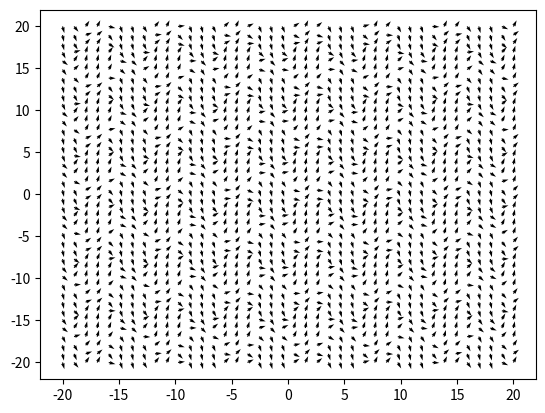

The matplotlib source for this figure:
'''
This program has the goal of displaying a vector field
corresponding to a given differential equation.

Note that unit vectors will be displayed.
'''

import numpy as np
import matplotlib.pyplot as plt

rangex = 20
rangey = 20

density = 40

x, y = np.meshgrid(np.linspace(-rangex, rangex, density), np.linspace(-rangey, rangey, density))

dx = 1
dy = 3*np.sin(x)-2*np.cos(y)

unit_dx = dx/np.sqrt(dx**2 + dy**2)
unit_dy = dy/np.sqrt(dx**2 + dy**2)

plt.quiver(x, y, unit_dx, unit_dy)
plt.show()